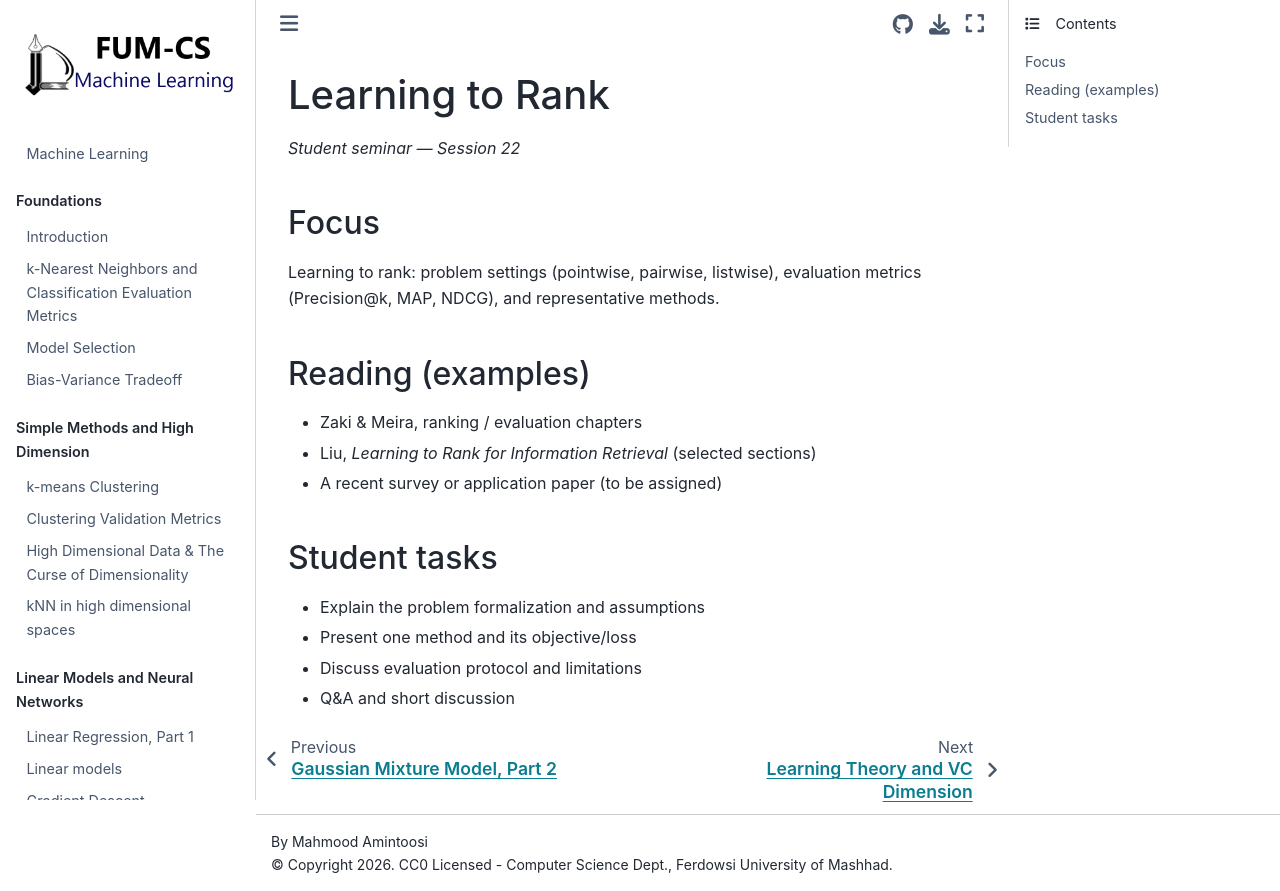

repository: fum-cs/machine-learning · page: 27 - Learning to Rank.html · generator: jekyll

# Learning to Rank

*Student seminar — Session 22*

## Focus

Learning to rank: problem settings (pointwise, pairwise, listwise), evaluation metrics (Precision@k, MAP, NDCG), and representative methods.

## Reading (examples)

- Zaki & Meira, ranking / evaluation chapters
- Liu, *Learning to Rank for Information Retrieval* (selected sections)
- A recent survey or application paper (to be assigned)

## Student tasks

- Explain the problem formalization and assumptions
- Present one method and its objective/loss
- Discuss evaluation protocol and limitations
- Q&A and short discussion
